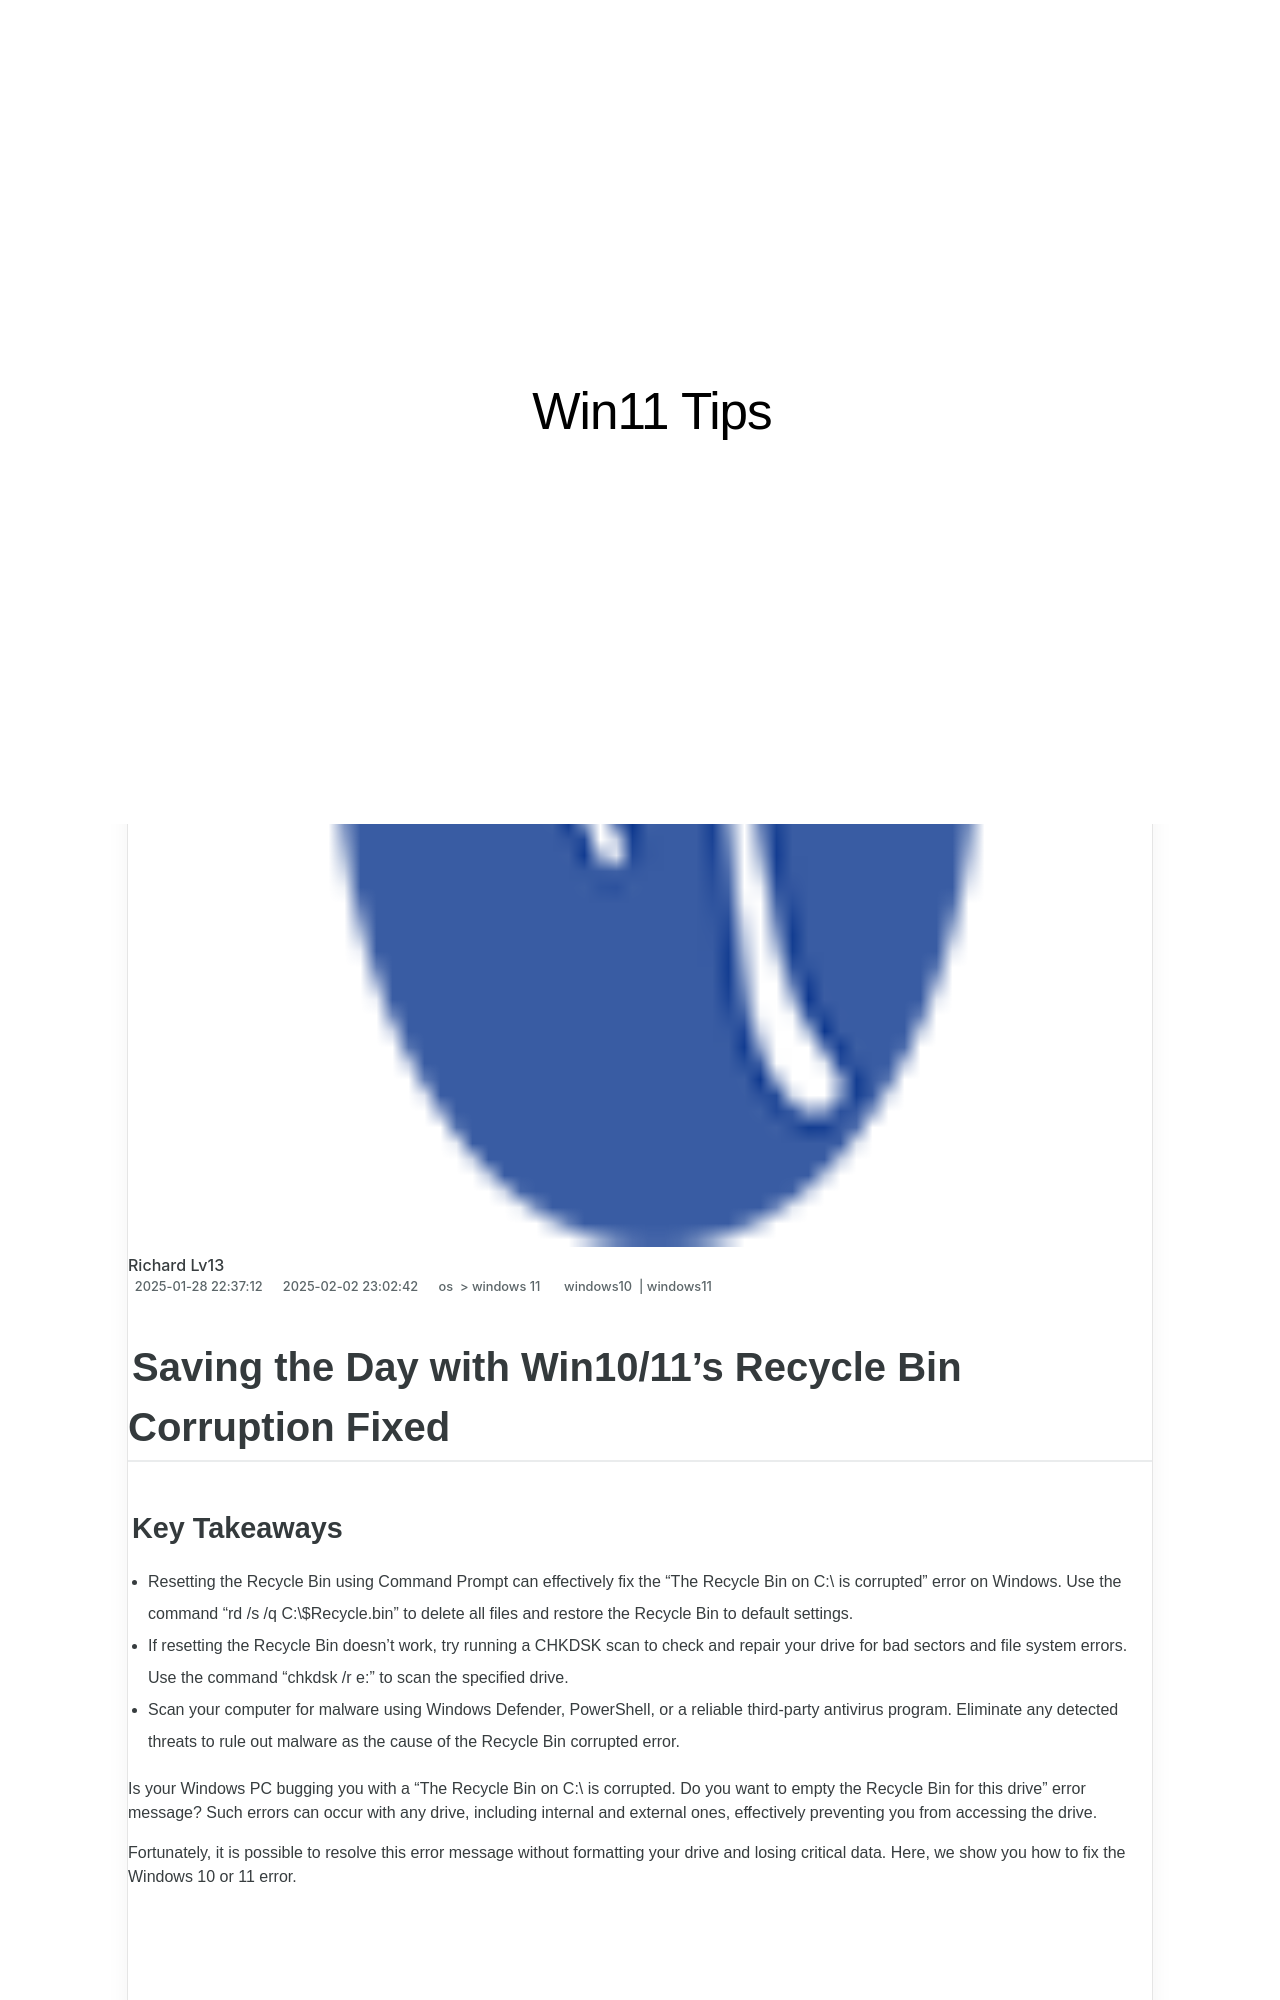

repository: techidaily/site-win11-tips · page: 1719276426207-saving-the-day-with-win1011s-recycle-bin-corruption-fixed/index.html · generator: jekyll

---
title: Saving the Day with Win10/11's Recycle Bin Corruption Fixed
date: 2025-01-28T22:37:12.663Z
updated: 2025-02-02T23:02:42.774Z
tags:
  - windows10
  - windows11
categories:
  - os
  - windows 11
description: This Article Describes Saving the Day with Win10/11's Recycle Bin Corruption Fixed
excerpt: This Article Describes Saving the Day with Win10/11's Recycle Bin Corruption Fixed
keywords: Windows Recycle Fix,Win10 Recycle Repair,Win11 Bin Correction,Recycle Bin Resolution,Troubleshoot WinRecycle,Bin Error Fix,System Restore for RecycleBin
thumbnail: https://thmb.techidaily.com/9a22b51aefec4c58f2a1f5a5ec87dbc393141382248bd9298fb623a960664270.jpeg
---

## Saving the Day with Win10/11's Recycle Bin Corruption Fixed

### Key Takeaways

* Resetting the Recycle Bin using Command Prompt can effectively fix the "The Recycle Bin on C:\\ is corrupted" error on Windows. Use the command "rd /s /q C:\\$Recycle.bin" to delete all files and restore the Recycle Bin to default settings.
* If resetting the Recycle Bin doesn't work, try running a CHKDSK scan to check and repair your drive for bad sectors and file system errors. Use the command "chkdsk /r e:" to scan the specified drive.
* Scan your computer for malware using Windows Defender, PowerShell, or a reliable third-party antivirus program. Eliminate any detected threats to rule out malware as the cause of the Recycle Bin corrupted error.

 Is your Windows PC bugging you with a "The Recycle Bin on C:\\ is corrupted. Do you want to empty the Recycle Bin for this drive" error message? Such errors can occur with any drive, including internal and external ones, effectively preventing you from accessing the drive.

 Fortunately, it is possible to resolve this error message without formatting your drive and losing critical data. Here, we show you how to fix the Windows 10 or 11 error.

<!-- affiliate ads begin -->
<iframe width="560" height="315" src="https://www.youtube.com/embed/aqeO4ed766s?si=AWtKHxP4hvQRd_lk" title="YouTube video player" frameborder="0" allow="accelerometer; autoplay; clipboard-write; encrypted-media; gyroscope; picture-in-picture; web-share" referrerpolicy="strict-origin-when-cross-origin" allowfullscreen></iframe>
<!-- affiliate ads end -->
